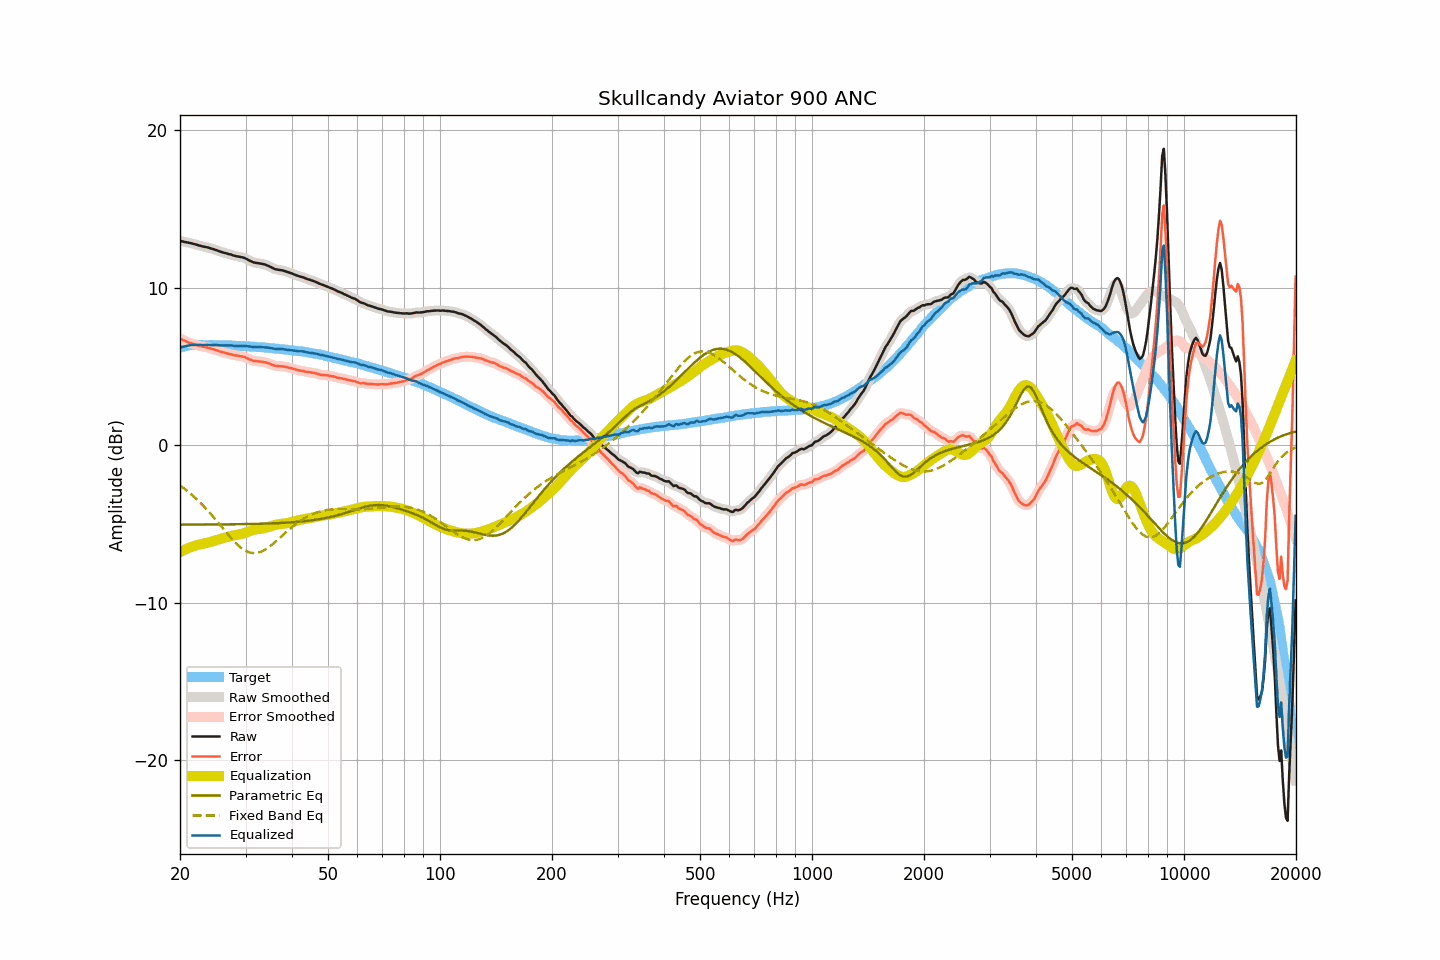

The table this chart was drawn from, first rows:
frequency, raw, smoothed, error, error_smoothed, equalization, parametric_eq, fixed_band_eq, equalized_raw, equalized_smoothed, target
20.00, 13.00, 13.00, 6.80, 6.80, -6.79, -5.05, -2.56, 6.21, 6.21, 6.20
20.20, 12.96, 12.96, 6.73, 6.73, -6.73, -5.04, -2.63, 6.23, 6.23, 6.23
20.40, 12.93, 12.93, 6.67, 6.68, -6.68, -5.04, -2.70, 6.25, 6.25, 6.26
20.61, 12.91, 12.91, 6.63, 6.62, -6.63, -5.04, -2.78, 6.28, 6.28, 6.28
20.81, 12.89, 12.89, 6.58, 6.58, -6.59, -5.04, -2.86, 6.30, 6.30, 6.31
21.02, 12.87, 12.87, 6.53, 6.54, -6.54, -5.04, -2.94, 6.33, 6.33, 6.34
21.23, 12.85, 12.85, 6.50, 6.50, -6.50, -5.04, -3.03, 6.35, 6.35, 6.35
21.44, 12.83, 12.83, 6.47, 6.47, -6.46, -5.04, -3.12, 6.37, 6.36, 6.36
21.66, 12.80, 12.80, 6.43, 6.44, -6.43, -5.04, -3.20, 6.37, 6.37, 6.37
21.87, 12.77, 12.77, 6.40, 6.40, -6.40, -5.04, -3.30, 6.37, 6.37, 6.37
22.09, 12.74, 12.74, 6.36, 6.37, -6.37, -5.04, -3.39, 6.37, 6.37, 6.38
22.31, 12.71, 12.71, 6.33, 6.33, -6.34, -5.04, -3.49, 6.37, 6.37, 6.38
22.54, 12.68, 12.68, 6.31, 6.31, -6.31, -5.04, -3.59, 6.37, 6.37, 6.37
22.76, 12.66, 12.66, 6.29, 6.29, -6.29, -5.04, -3.69, 6.37, 6.37, 6.37
22.99, 12.63, 12.63, 6.27, 6.27, -6.27, -5.04, -3.79, 6.36, 6.36, 6.36
23.22, 12.61, 12.61, 6.25, 6.25, -6.24, -5.04, -3.90, 6.37, 6.37, 6.36
23.45, 12.59, 12.59, 6.23, 6.23, -6.22, -5.04, -4.01, 6.37, 6.37, 6.36
23.69, 12.57, 12.57, 6.21, 6.21, -6.20, -5.04, -4.12, 6.37, 6.37, 6.36
23.92, 12.54, 12.54, 6.18, 6.18, -6.17, -5.04, -4.23, 6.37, 6.37, 6.36
24.16, 12.51, 12.51, 6.14, 6.15, -6.15, -5.04, -4.35, 6.36, 6.37, 6.37
24.40, 12.48, 12.48, 6.11, 6.11, -6.12, -5.04, -4.47, 6.36, 6.36, 6.37
24.65, 12.45, 12.45, 6.09, 6.09, -6.08, -5.04, -4.59, 6.37, 6.36, 6.36
24.89, 12.41, 12.41, 6.05, 6.06, -6.05, -5.04, -4.71, 6.36, 6.36, 6.36
25.14, 12.38, 12.38, 6.02, 6.02, -6.02, -5.03, -4.83, 6.36, 6.36, 6.36
25.39, 12.34, 12.34, 5.98, 5.98, -5.99, -5.03, -4.95, 6.35, 6.35, 6.35
25.65, 12.30, 12.30, 5.95, 5.95, -5.96, -5.03, -5.08, 6.34, 6.35, 6.35
25.91, 12.27, 12.27, 5.93, 5.92, -5.93, -5.03, -5.20, 6.34, 6.34, 6.34
26.16, 12.24, 12.24, 5.90, 5.90, -5.90, -5.03, -5.33, 6.34, 6.34, 6.34
26.43, 12.21, 12.21, 5.87, 5.87, -5.87, -5.03, -5.45, 6.34, 6.34, 6.34
26.69, 12.18, 12.18, 5.84, 5.84, -5.84, -5.03, -5.57, 6.34, 6.34, 6.34
26.96, 12.15, 12.15, 5.81, 5.82, -5.81, -5.03, -5.69, 6.34, 6.34, 6.34
27.23, 12.13, 12.13, 5.79, 5.79, -5.79, -5.03, -5.81, 6.34, 6.34, 6.34
27.50, 12.10, 12.10, 5.76, 5.76, -5.76, -5.03, -5.93, 6.34, 6.33, 6.34
27.77, 12.06, 12.06, 5.74, 5.74, -5.74, -5.02, -6.04, 6.32, 6.32, 6.32
28.05, 12.03, 12.03, 5.71, 5.71, -5.72, -5.02, -6.15, 6.31, 6.31, 6.32
28.33, 12.01, 12.01, 5.70, 5.69, -5.70, -5.02, -6.25, 6.31, 6.31, 6.31
28.62, 11.99, 11.99, 5.68, 5.68, -5.68, -5.02, -6.35, 6.31, 6.30, 6.31
28.90, 11.97, 11.97, 5.66, 5.67, -5.67, -5.02, -6.43, 6.30, 6.31, 6.31
29.19, 11.95, 11.95, 5.65, 5.65, -5.64, -5.02, -6.52, 6.31, 6.31, 6.30
29.48, 11.93, 11.93, 5.63, 5.63, -5.62, -5.02, -6.59, 6.31, 6.31, 6.30
29.78, 11.90, 11.90, 5.61, 5.60, -5.59, -5.01, -6.66, 6.31, 6.31, 6.29
30.08, 11.85, 11.85, 5.56, 5.56, -5.55, -5.01, -6.72, 6.30, 6.30, 6.29
30.38, 11.80, 11.80, 5.52, 5.52, -5.51, -5.01, -6.77, 6.29, 6.29, 6.28
30.68, 11.74, 11.74, 5.46, 5.47, -5.47, -5.01, -6.80, 6.27, 6.27, 6.28
30.99, 11.69, 11.69, 5.43, 5.42, -5.44, -5.01, -6.83, 6.25, 6.26, 6.26
31.30, 11.65, 11.65, 5.39, 5.38, -5.40, -5.00, -6.85, 6.25, 6.25, 6.26
31.61, 11.61, 11.61, 5.35, 5.36, -5.37, -5.00, -6.86, 6.24, 6.24, 6.26
31.93, 11.59, 11.59, 5.34, 5.34, -5.35, -5.00, -6.85, 6.24, 6.24, 6.25
32.24, 11.57, 11.57, 5.33, 5.33, -5.33, -5.00, -6.84, 6.24, 6.24, 6.24
32.57, 11.56, 11.56, 5.33, 5.32, -5.32, -4.99, -6.81, 6.24, 6.24, 6.23
32.89, 11.54, 11.54, 5.31, 5.31, -5.31, -4.99, -6.78, 6.23, 6.23, 6.23
33.22, 11.52, 11.52, 5.30, 5.30, -5.29, -4.99, -6.74, 6.22, 6.23, 6.22
33.55, 11.50, 11.50, 5.28, 5.28, -5.28, -4.98, -6.69, 6.22, 6.22, 6.21
33.89, 11.47, 11.47, 5.27, 5.26, -5.25, -4.98, -6.63, 6.22, 6.21, 6.20
34.23, 11.43, 11.43, 5.23, 5.24, -5.23, -4.98, -6.57, 6.20, 6.21, 6.20
34.57, 11.39, 11.39, 5.20, 5.20, -5.19, -4.97, -6.49, 6.20, 6.19, 6.19
34.92, 11.34, 11.34, 5.17, 5.16, -5.16, -4.97, -6.42, 6.18, 6.18, 6.17
35.27, 11.29, 11.29, 5.12, 5.12, -5.13, -4.97, -6.34, 6.16, 6.16, 6.17
35.62, 11.24, 11.24, 5.08, 5.08, -5.10, -4.96, -6.25, 6.14, 6.14, 6.16
35.97, 11.19, 11.20, 5.05, 5.05, -5.07, -4.96, -6.17, 6.12, 6.13, 6.14
... 635 more rows
